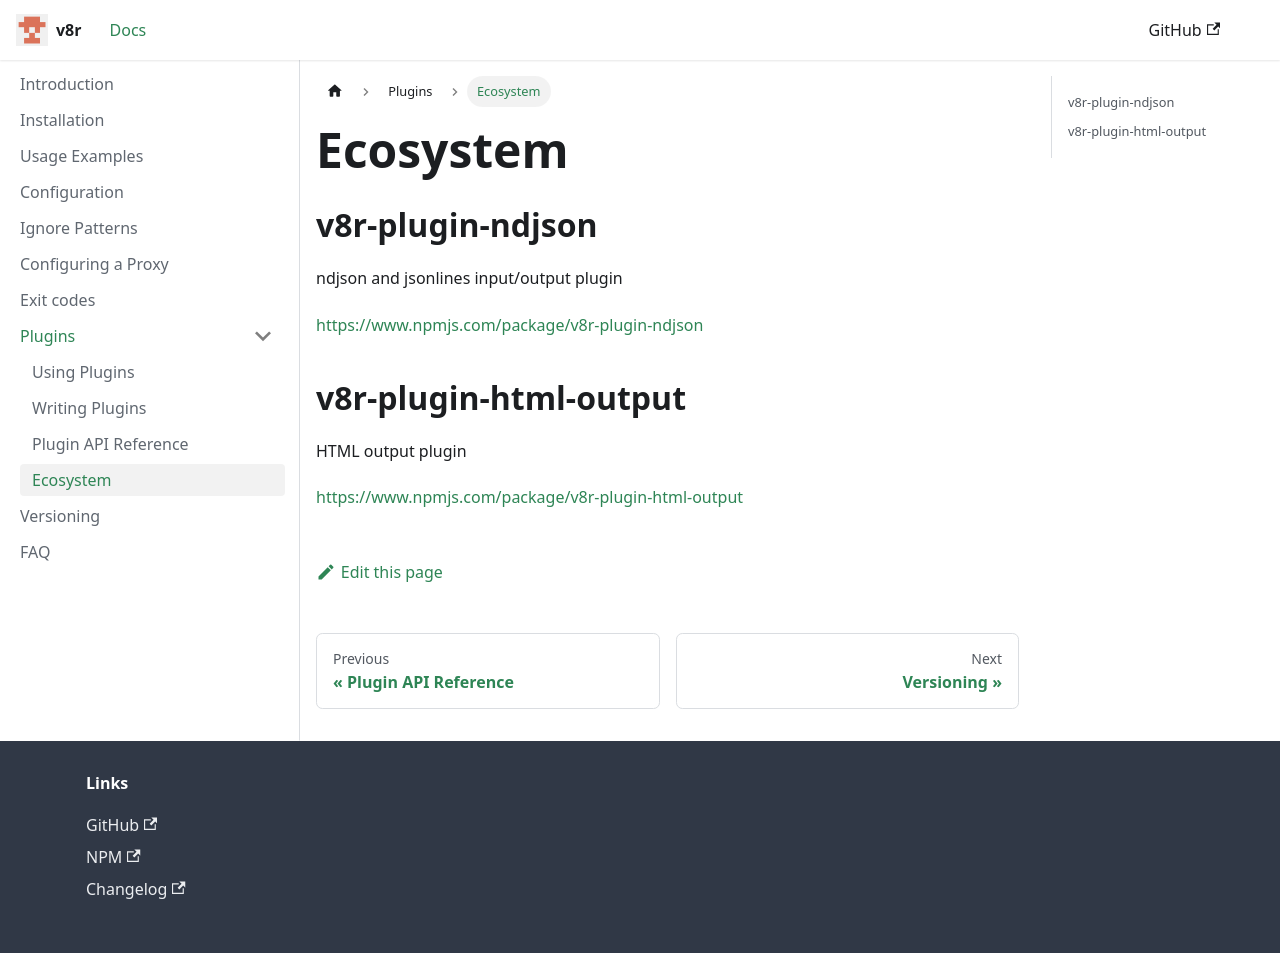

repository: chris48s/v8r · page: plugins/directory/index.html · generator: docusaurus

---
sidebar_position: 4
---

# Ecosystem

## v8r-plugin-ndjson

ndjson and jsonlines input/output plugin

https://www.npmjs.com/package/v8r-plugin-ndjson

## v8r-plugin-html-output

HTML output plugin

https://www.npmjs.com/package/v8r-plugin-html-output
